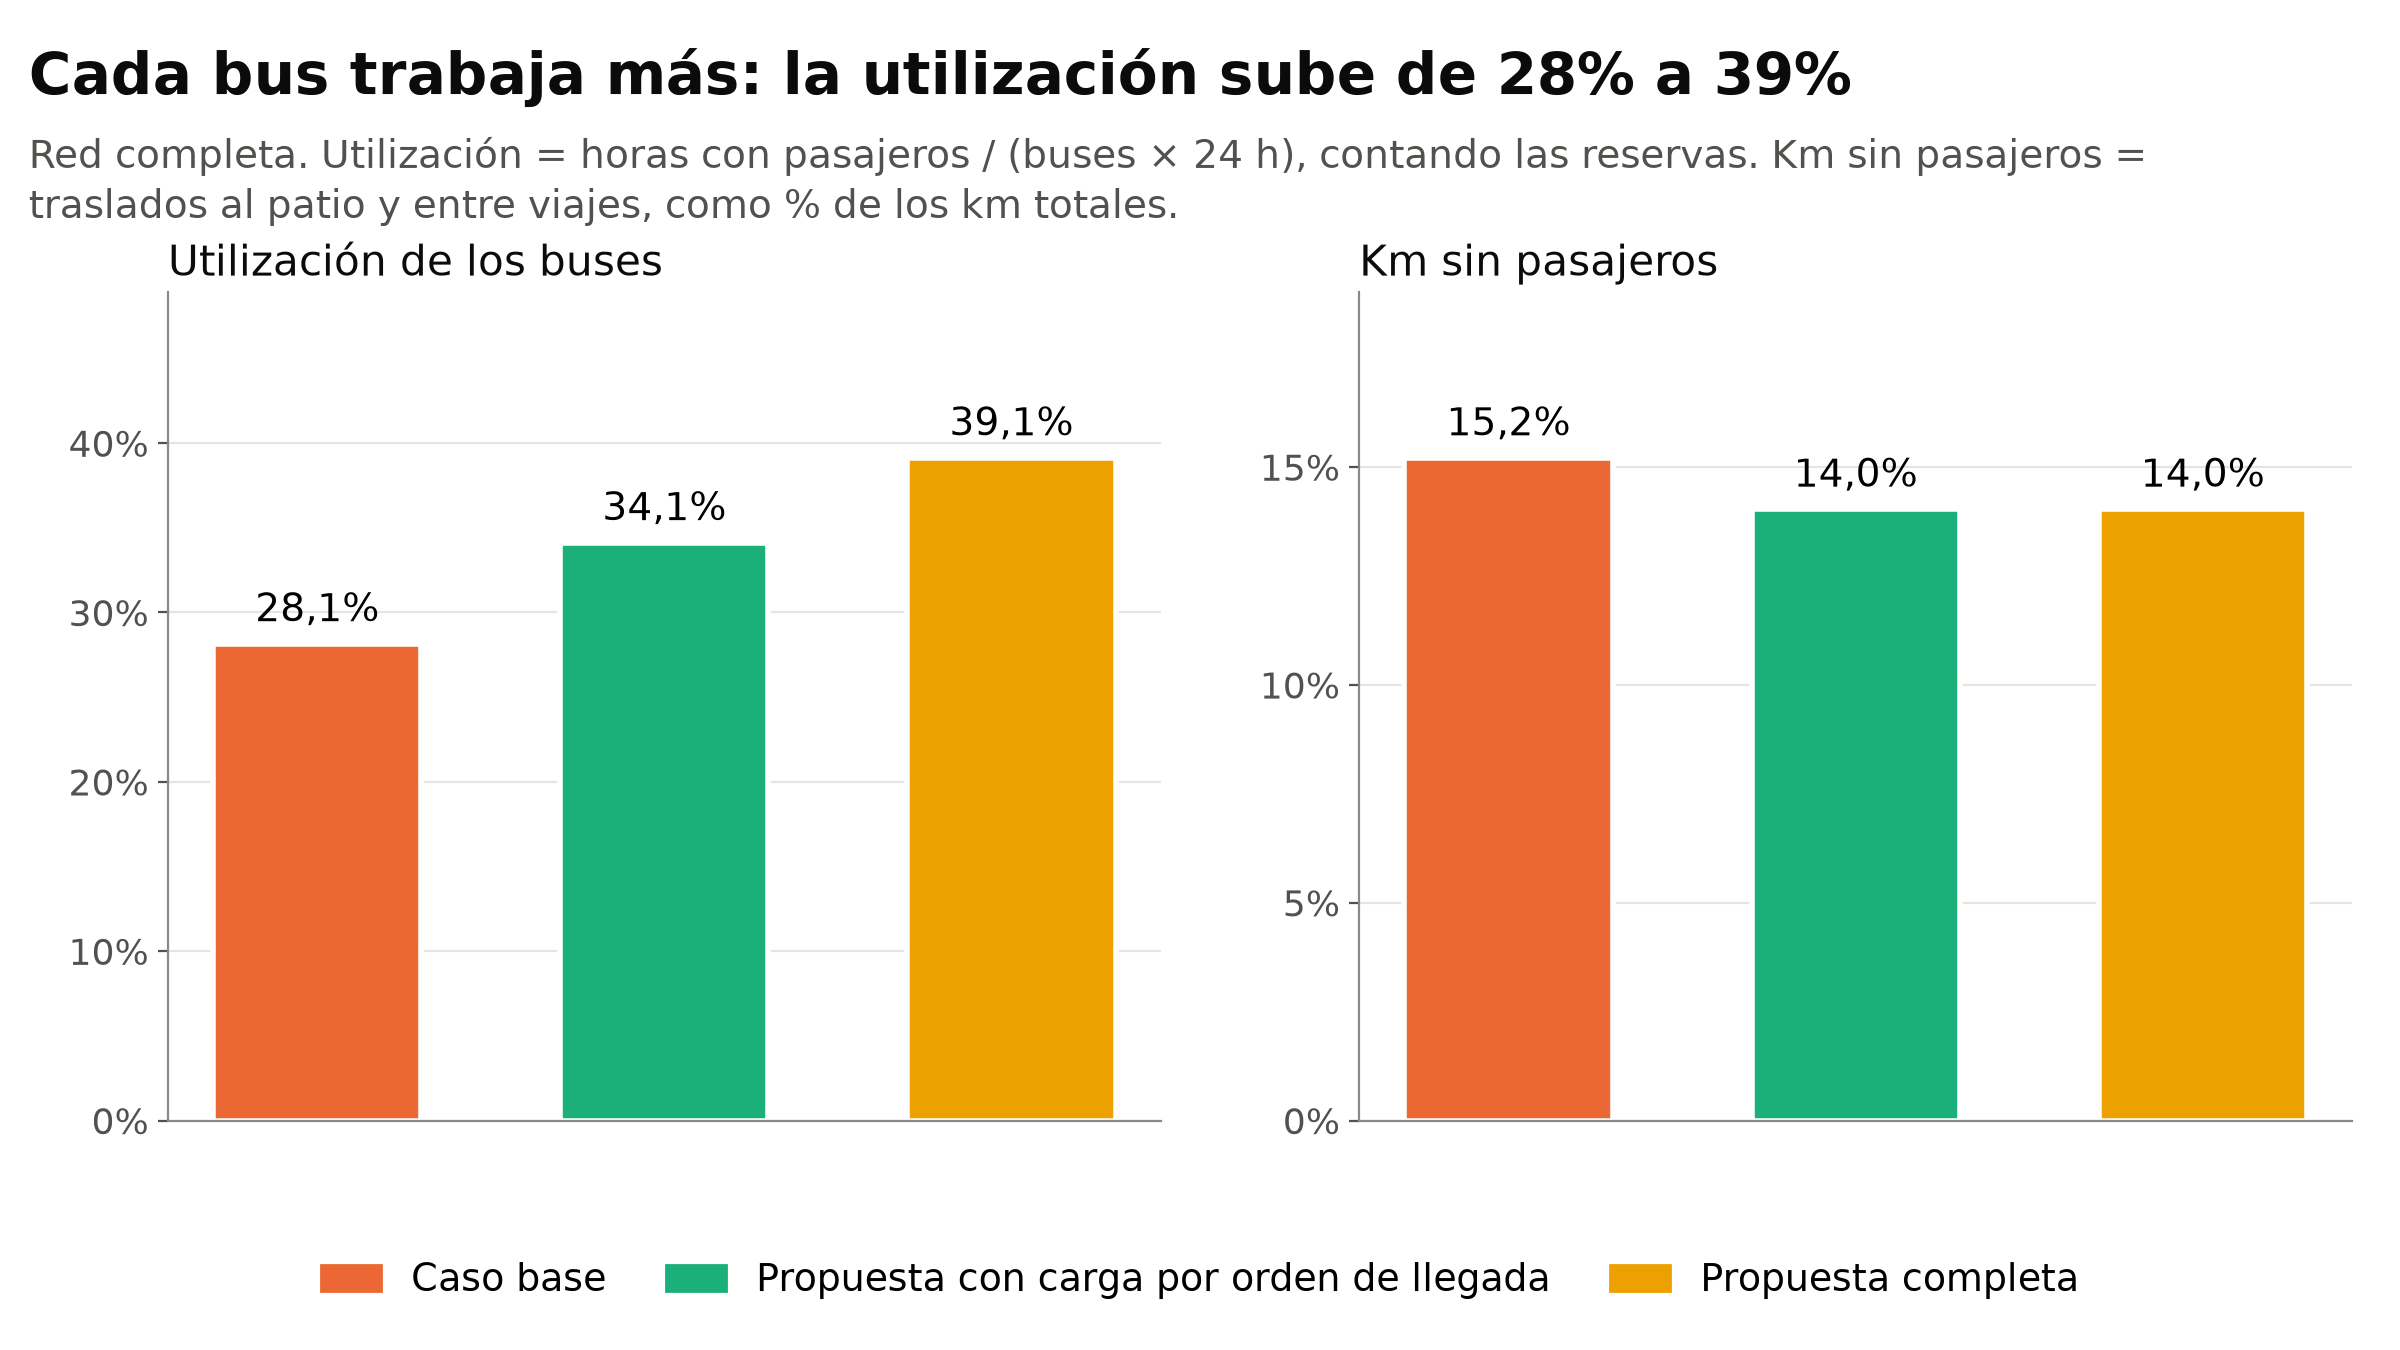

The file beside this chart, header and first rows:
escenario; utilizacion_bus_pct; pct_km_vacios
Caso base; 28.15; 15.21
Propuesta con carga por orden de llegada; 34.12; 14.03
Propuesta completa; 39.12; 14.03
